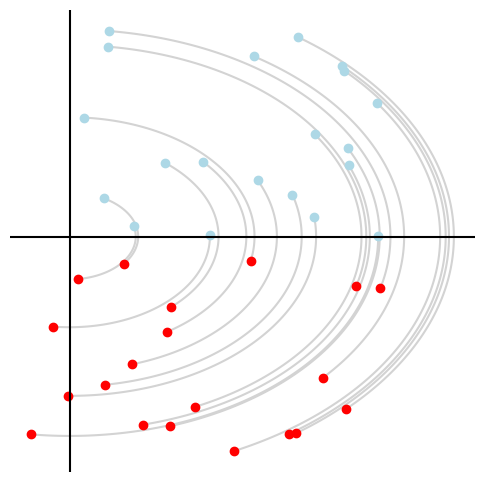

The script that saved this image:
#%%
import numpy as np
from scipy.stats import special_ortho_group
import matplotlib.pyplot as plt

np.random.seed(88887)
Q = special_ortho_group.rvs(2)
X = np.random.uniform(0, 1, (20, 2))
Y = X @ Q
fig, ax = plt.subplots(1, 1, figsize=(6, 6))
ax.axvline(0, color="k")
ax.axhline(0, color="k")
ax.scatter(X[:, 0], X[:, 1], color="lightblue")
ax.scatter(Y[:, 0], Y[:, 1], color="red")

rads_start = 0
rads_end = np.arctan2(Q[1, 0], Q[0, 0])

Zs = []
for rads in np.linspace(rads_start, rads_end, 100):
    semi_Q = np.array(
        [
            [np.cos(rads), -np.sin(rads)],
            [np.sin(rads), np.cos(rads)],
        ]
    )
    Z = X @ semi_Q
    Zs.append(Z)
Zs = np.stack(Zs)

ax.plot(Zs[:, :, 0], Zs[:, :, 1], color="lightgrey", zorder=-1)

ax.axis("off")

#%%
